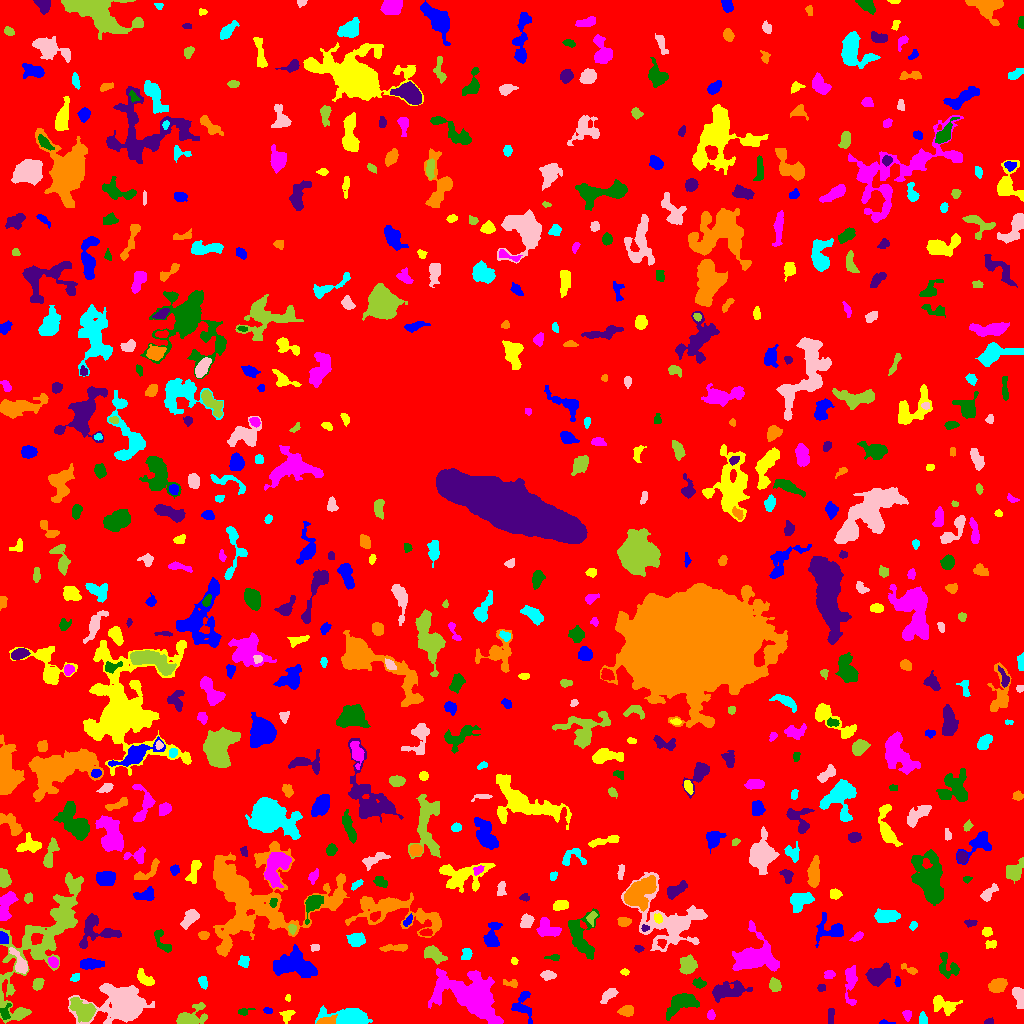

The data file committed next to this chart (first rows):
ID, X, Y, A, B, theta, total_flux, mu_max, mu_median, mu_mean, R_fwhm, R_e, R10, R90, x_start, x_end, y_start, y_end, area, greylevel
0, 499.3, 516.8, 305.2, 301.5, 1.006, 1201242, 11.0, 1.0, 1.55, 54.5, 223.5, 82.58, 369.8, 0, 1023, 0, 1023, 775203, 1.55
1, 886.2, 0.7826, 4.363, 0.8538, -0.0657, 69.0, 3.0, 1.0, 1.38, 2.646, 2.185, 0.7979, 3.385, 879, 895, 0, 4, 50, 5.38
2, 287.1, 8.754, 3.39, 2.617, 0.446, 297.0, 6.0, 2.0, 2.395, 3.909, 3.29, 1.262, 5.441, 279, 295, 0, 13, 124, 6.395
3, 907.3, 9.179, 2.329, 2.018, -1.361, 123.0, 3.0, 1.0, 1.464, 3.385, 2.646, 1.128, 4.297, 902, 911, 2, 13, 84, 6.464
4, 4.914, 11.16, 3.986, 2.46, 1.454, 278.0, 5.0, 2.0, 2.298, 3.868, 3.432, 1.382, 5.412, 0, 11, 4, 20, 121, 7.298
5, 988.5, 1.667, 2.389, 1.409, 0.2339, 162.0, 6.0, 3.0, 3.057, 2.985, 2.185, 0.7979, 3.478, 984, 993, 0, 6, 53, 6.057
6, 325.7, 1.876, 4.53, 1.682, 0.1586, 631.0, 14.0, 3.0, 4.606, 3.29, 2.932, 1.128, 5.171, 316, 337, 0, 9, 137, 11.61
7, 923.4, 4.083, 2.741, 1.46, -1.474, 72.0, 2.0, 1.0, 0.766, 4.222, 2.459, 0.9772, 3.909, 919, 927, 0, 12, 94, 5.766
8, 123.8, 17.72, 10.57, 7.465, -0.08915, 19603, 69.0, 6.0, 12.8, 7.506, 8.253, 3.141, 16.3, 68, 154, 0, 40, 1531, 15.8
9, 188.7, 4.794, 7.216, 3.853, 0.329, 1894, 16.0, 3.0, 5.024, 5.47, 4.886, 1.954, 8.885, 176, 207, 0, 21, 377, 8.024
10, 220.9, 10.76, 2.144, 1.489, 0.1245, 83.0, 3.0, 1.0, 1.566, 2.764, 2.185, 0.7979, 3.568, 216, 225, 8, 14, 53, 5.566
11, 267.2, 12.87, 2.153, 1.425, -0.3517, 123.0, 4.0, 2.0, 2.196, 3.432, 2.257, 0.9772, 3.385, 263, 272, 10, 16, 56, 7.196
12, 944.5, 18.27, 6.716, 3.838, -0.3781, 863.0, 7.0, 3.0, 2.802, 5.382, 5.47, 2.111, 8.612, 933, 962, 8, 28, 308, 5.802
13, 710.9, 7.947, 2.092, 1.709, -1.357, 131.0, 5.0, 2.0, 1.747, 2.764, 2.459, 0.9772, 3.742, 707, 715, 4, 14, 75, 6.747
14, 244.1, 11.77, 3.278, 1.576, 0.2582, 194.0, 6.0, 2.0, 2.456, 3.192, 2.459, 0.9772, 4.068, 238, 255, 8, 15, 79, 6.456
15, 830.7, 7.808, 4.602, 1.125, 1.535, 104.0, 2.0, 1.0, 1.03, 4.787, 2.821, 1.262, 4.406, 828, 834, 0, 15, 101, 5.03
16, 626.4, 12.41, 3.274, 2.295, 0.1328, 387.0, 6.0, 3.0, 2.58, 4.951, 3.523, 1.382, 5.412, 617, 633, 7, 18, 150, 6.58
17, 348.6, 6.272, 12.26, 3.962, -0.09614, 2460, 14.0, 4.0, 4.184, 6.077, 7.024, 2.646, 11.62, 315, 372, 0, 18, 588, 7.184
18, 1019, 27.85, 4.94, 2.373, -1.213, 735.0, 9.0, 4.0, 3.675, 4.687, 3.989, 1.693, 6.308, 1012, 1023, 15, 36, 200, 7.675
19, 83.45, 12.77, 6.219, 4.158, -0.6207, 2408, 14.0, 5.0, 5.733, 7.291, 5.971, 2.394, 9.674, 69, 96, 1, 26, 420, 11.73
20, 888.5, 19.31, 2.833, 2.027, 0.1706, 404.0, 7.0, 4.0, 3.848, 4.442, 3.141, 1.262, 4.687, 882, 895, 15, 24, 105, 6.848
21, 523.5, 18.41, 8.265, 4.89, -1.411, 598.0, 5.0, 2.0, 2.007, 5.528, 5.232, 1.954, 8.292, 511, 532, 0, 32, 298, 8.007
22, 287.8, 25.39, 1.692, 1.381, 1.525, 96.0, 5.0, 2.5, 2.526, 2.459, 1.954, 0.5642, 2.985, 285, 290, 22, 29, 38, 8.526
23, 850.7, 39.94, 11.96, 2.727, 1.565, 770.0, 6.0, 2.0, 2.452, 6.604, 5.585, 2.111, 8.63, 845, 857, 18, 58, 314, 5.452
24, 682, 20.22, 9.314, 4.146, 0.4699, 1600, 9.0, 3.0, 3.463, 6.232, 6.747, 2.585, 10.67, 666, 699, 3, 30, 462, 6.463
25, 820.6, 35.5, 1.862, 1.414, -0.0, 102.0, 4.0, 2.0, 1.7, 3.29, 2.111, 0.7979, 3.192, 817, 825, 32, 39, 60, 6.7
26, 997.1, 37.64, 4.091, 3.091, 0.2997, 1152, 11.0, 5.0, 5.009, 5.614, 4.583, 1.871, 7.159, 988, 1007, 31, 45, 230, 8.009
27, 203.1, 40.85, 2.991, 1.998, -1.124, 158.0, 3.0, 1.0, 1.549, 3.949, 3.09, 1.262, 4.886, 198, 207, 34, 47, 102, 6.549
28, 608, 27.84, 4.882, 2.306, 0.6885, 364.0, 5.0, 2.0, 2.206, 4.029, 4.068, 1.596, 6.358, 600, 618, 20, 35, 165, 5.206
29, 774.4, 38.33, 2.88, 2.404, -1.474, 374.0, 6.0, 2.0, 2.597, 4.72, 3.385, 1.382, 5.293, 769, 781, 32, 46, 144, 6.597
30, 656.9, 52.48, 9.248, 5.92, 1.162, 1093, 7.0, 2.0, 2.53, 5.89, 6.077, 2.326, 10.06, 645, 670, 32, 64, 432, 6.53
31, 897.5, 41.86, 2.612, 1.32, -1.523, 133.0, 4.0, 2.0, 2.333, 3.7, 2.394, 0.9772, 3.613, 894, 900, 37, 47, 57, 7.333
32, 144.9, 44.72, 4.922, 2.498, -0.7767, 647.0, 8.0, 3.0, 3.478, 4.951, 4.107, 1.596, 6.604, 137, 154, 38, 55, 186, 9.478
33, 475.1, 27.19, 14.51, 8.35, -0.4361, 15433, 48.0, 4.0, 8.11, 7.653, 9.027, 3.338, 19.14, 428, 503, 0, 55, 1903, 11.11
34, 698.7, 40.0, 2.842, 1.925, -0.2963, 181.0, 5.0, 1.0, 1.645, 2.985, 2.821, 1.128, 4.618, 692, 706, 35, 46, 110, 5.645
35, 727.4, 32.18, 9.132, 3.807, 0.1755, 1521, 10.0, 3.0, 3.243, 5.863, 6.507, 2.326, 10.59, 712, 752, 21, 43, 469, 6.243
36, 511.7, 39.86, 3.66, 1.633, -0.147, 85.0, 3.0, 1.0, 0.8947, 2.706, 2.394, 0.7979, 3.909, 503, 517, 36, 44, 95, 7.895
37, 75.22, 46.05, 2.603, 1.8, 0.6569, 157.0, 4.0, 2.0, 2.211, 4.068, 2.764, 0.9772, 4.146, 70, 79, 42, 50, 71, 6.211
38, 547.8, 48.28, 3.099, 1.954, -0.03304, 291.0, 7.0, 2.0, 2.31, 2.985, 3.038, 1.128, 4.951, 540, 556, 43, 53, 126, 6.31
39, 37.77, 39.28, 2.832, 2.063, 1.063, 349.0, 7.0, 3.0, 2.884, 3.868, 3.09, 1.128, 4.886, 32, 44, 33, 45, 121, 7.884
40, 346.8, 47.42, 4.184, 3.516, -1.166, 1425, 14.0, 5.0, 5.377, 5.262, 4.583, 1.784, 7.59, 336, 355, 39, 59, 265, 8.377
41, 291.7, 58.51, 9.848, 5.398, -0.1194, 3248, 13.0, 3.0, 4.03, 6.794, 7.569, 2.877, 13.65, 273, 317, 46, 79, 806, 7.03
42, 624.7, 51.5, 2.095, 1.344, 0.0, 72.0, 3.0, 1.0, 1.358, 2.764, 2.185, 0.7979, 3.385, 620, 629, 48, 55, 53, 5.358
43, 829.1, 48.9, 2.485, 2.024, 0.1177, 171.0, 5.0, 2.0, 1.921, 3.192, 2.821, 1.128, 4.334, 824, 835, 45, 53, 89, 5.921
44, 947.3, 57.38, 6.875, 4.604, -1.072, 437.0, 4.0, 1.0, 1.566, 6.58, 4.787, 1.784, 7.653, 939, 959, 45, 71, 279, 5.566
45, 878, 48.16, 5.701, 3.735, 0.6272, 2040, 13.0, 5.0, 5.34, 6.358, 5.642, 2.185, 9.184, 865, 890, 37, 61, 382, 8.34
46, 909.7, 53.89, 4.989, 1.644, -0.4719, 180.0, 4.0, 2.0, 1.818, 4.297, 3.09, 1.128, 4.886, 901, 917, 49, 60, 99, 5.818
47, 243.9, 62.16, 2.73, 2.006, -0.9077, 193.0, 5.0, 2.0, 1.693, 3.338, 2.877, 0.9772, 4.478, 238, 249, 56, 68, 114, 5.693
48, 20.57, 58.65, 5.954, 2.638, -1.103, 584.0, 8.0, 2.0, 2.444, 4.886, 3.949, 1.596, 6.358, 9, 27, 50, 76, 239, 8.444
49, 687.9, 58.33, 3.898, 3.487, 1.261, 925.0, 9.0, 3.0, 3.464, 5.47, 4.687, 1.871, 7.378, 679, 697, 49, 69, 267, 7.464
50, 193.3, 67.63, 12.41, 6, -0.611, 2778, 11.0, 3.0, 3.907, 8.058, 7.506, 2.985, 12.44, 152, 208, 53, 95, 711, 7.907
51, 90.23, 59.54, 6.202, 2.348, 0.01843, 825.0, 7.0, 4.0, 3.634, 6.206, 4.886, 1.954, 7.464, 80, 104, 54, 65, 227, 6.634
52, 514, 62.61, 1.846, 1.554, -1.169, 122.0, 5.0, 2.5, 2.542, 2.764, 2.185, 0.7979, 3.338, 511, 518, 59, 66, 48, 5.542
53, 53.3, 61.44, 2.503, 2.034, -0.8209, 367.0, 8.0, 4.0, 3.634, 4.146, 2.932, 1.128, 4.514, 48, 58, 56, 67, 101, 10.63
54, 552.7, 66.09, 3.974, 1.391, 0.03574, 152.0, 4.0, 2.0, 2.027, 4.107, 2.821, 1.128, 4.297, 544, 559, 63, 69, 75, 6.027
55, 638.4, 75.17, 2.136, 1.436, -0.2965, 75.0, 3.0, 1.0, 1.25, 2.821, 2.257, 0.7979, 3.478, 634, 644, 71, 78, 60, 6.25
56, 395.8, 75.76, 7.51, 1.723, 0.0565, 456.0, 5.0, 3.0, 2.698, 5.382, 4.334, 1.693, 6.555, 379, 407, 72, 79, 169, 5.698
57, 467, 68.59, 2.847, 2.216, 0.9761, 263.0, 6.0, 2.0, 2.327, 3.656, 2.985, 1.128, 4.82, 461, 472, 64, 75, 113, 8.327
58, 315.2, 75.91, 2.306, 1.347, 0.006567, 74.0, 3.0, 1.0, 1.175, 2.877, 2.257, 0.7979, 3.385, 310, 319, 72, 79, 63, 7.175
59, 433.8, 69.01, 5.747, 2.868, -0.5004, 1263, 11.0, 4.0, 4.858, 5.642, 4.918, 1.954, 7.797, 424, 447, 59, 78, 260, 8.858
... 593 more rows
